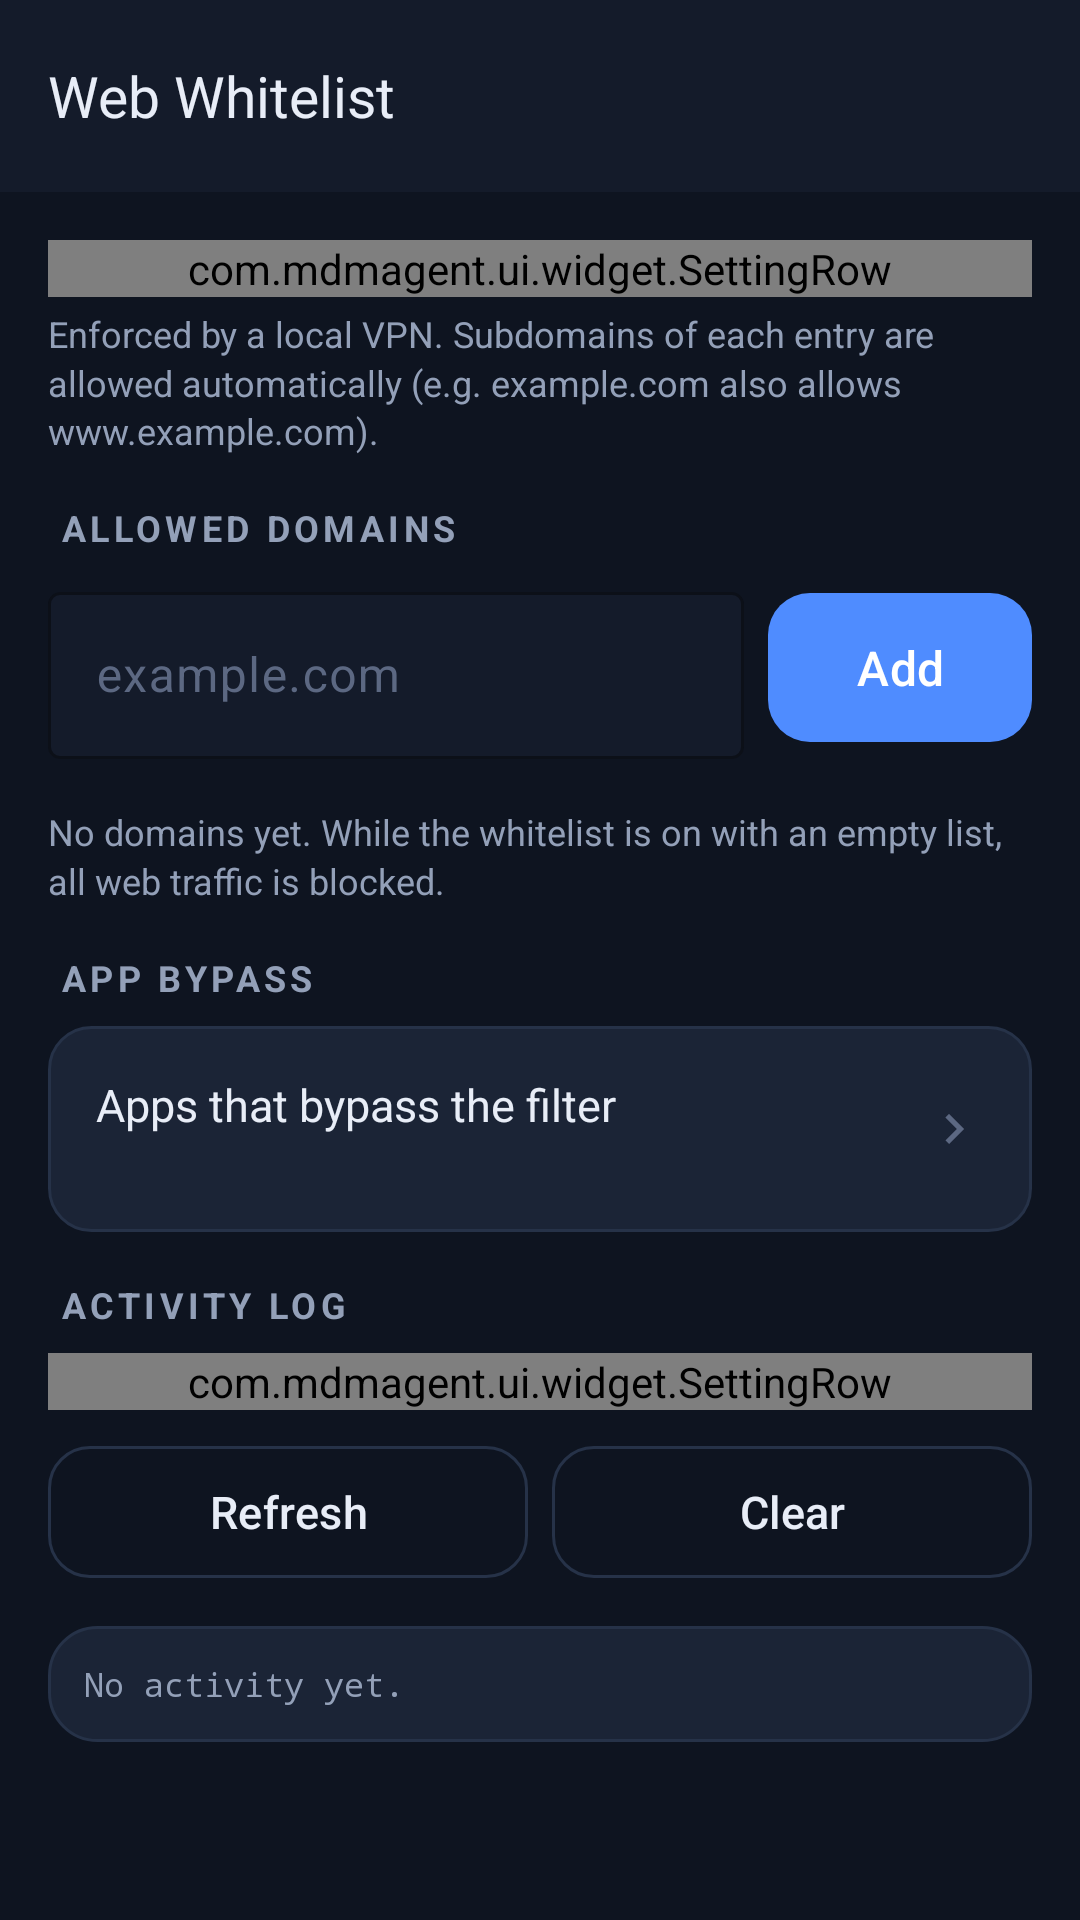

Android layout source for this screen:
<!-- AndroidManifest.xml: application theme Theme.MdmAgent -->
<!-- res/layout/activity_whitelist.xml -->
<?xml version="1.0" encoding="utf-8"?>
<LinearLayout xmlns:android="http://schemas.android.com/apk/res/android"
    xmlns:app="http://schemas.android.com/apk/res-auto"
    xmlns:tools="http://schemas.android.com/tools"
    android:layout_width="match_parent"
    android:layout_height="match_parent"
    android:orientation="vertical"
    android:background="@color/bg">

    <com.google.android.material.appbar.MaterialToolbar
        android:id="@+id/toolbar"
        android:layout_width="match_parent"
        android:layout_height="?attr/actionBarSize"
        style="@style/Widget.Mdm.Toolbar"
        app:title="Web Whitelist"/>

    <ScrollView
        android:layout_width="match_parent"
        android:layout_height="match_parent"
        android:fillViewport="true"
        android:scrollbars="none">

        <LinearLayout
            android:layout_width="match_parent"
            android:layout_height="wrap_content"
            android:orientation="vertical"
            android:padding="@dimen/screen_gutter">

            <com.mdmagent.ui.widget.SettingRow android:id="@+id/row_enable"
                android:layout_width="match_parent" android:layout_height="wrap_content"
                app:rowTitle="Enable web whitelist"
                app:rowSubtitle="Blocks ALL web traffic except the domains below"/>

            <TextView
                android:layout_width="match_parent"
                android:layout_height="wrap_content"
                android:text="Enforced by a local VPN. Subdomains of each entry are allowed automatically (e.g. example.com also allows www.example.com)."
                style="@style/Text.Caption"
                android:layout_marginTop="@dimen/space_xs"/>

            <TextView style="@style/Text.Section" android:layout_width="wrap_content"
                android:layout_height="wrap_content" android:text="Allowed Domains"/>

            <LinearLayout
                android:layout_width="match_parent"
                android:layout_height="wrap_content"
                android:orientation="horizontal"
                android:gravity="center_vertical">

                <com.google.android.material.textfield.TextInputLayout
                    android:id="@+id/til_domain"
                    android:layout_width="0dp"
                    android:layout_height="wrap_content"
                    android:layout_weight="1"
                    android:hint="example.com"
                    style="@style/Input.Outlined">
                    <com.google.android.material.textfield.TextInputEditText
                        android:id="@+id/et_domain"
                        android:layout_width="match_parent"
                        android:layout_height="wrap_content"
                        android:textColor="@color/text_primary"
                        android:imeOptions="actionDone"
                        android:maxLines="1"
                        android:inputType="textUri"/>
                </com.google.android.material.textfield.TextInputLayout>

                <com.google.android.material.button.MaterialButton
                    android:id="@+id/btn_add_domain"
                    android:layout_width="wrap_content"
                    android:layout_height="wrap_content"
                    android:layout_marginStart="@dimen/space_sm"
                    android:text="Add"
                    style="@style/Button.Primary"/>
            </LinearLayout>

            <LinearLayout
                android:id="@+id/container_domains"
                android:layout_width="match_parent"
                android:layout_height="wrap_content"
                android:orientation="vertical"
                android:layout_marginTop="@dimen/space_sm"/>

            <TextView
                android:id="@+id/tv_domains_empty"
                android:layout_width="match_parent"
                android:layout_height="wrap_content"
                android:text="No domains yet. While the whitelist is on with an empty list, all web traffic is blocked."
                style="@style/Text.Caption"
                android:layout_marginTop="@dimen/space_sm"/>

            <TextView style="@style/Text.Section" android:layout_width="wrap_content"
                android:layout_height="wrap_content" android:text="App Bypass"/>

            <LinearLayout
                android:id="@+id/row_bypass_apps"
                android:layout_width="match_parent"
                android:layout_height="wrap_content"
                android:orientation="horizontal"
                android:gravity="center_vertical"
                android:background="@drawable/bg_setting_row"
                android:focusable="true"
                android:clickable="true"
                android:minHeight="@dimen/row_min_height"
                android:padding="@dimen/space_lg">
                <LinearLayout android:layout_width="0dp" android:layout_height="wrap_content"
                    android:layout_weight="1" android:orientation="vertical">
                    <TextView android:layout_width="wrap_content" android:layout_height="wrap_content"
                        android:text="Apps that bypass the filter"
                        android:textColor="@color/text_primary" android:textSize="15sp"/>
                    <TextView android:id="@+id/tv_bypass_count"
                        android:layout_width="wrap_content" android:layout_height="wrap_content"
                        style="@style/Text.Caption" tools:text="0 apps selected"/>
                </LinearLayout>
                <ImageView android:layout_width="20dp" android:layout_height="20dp"
                    android:src="@drawable/ic_chevron_right" app:tint="@color/text_hint"
                    tools:ignore="ContentDescription"/>
            </LinearLayout>

            <TextView style="@style/Text.Section" android:layout_width="wrap_content"
                android:layout_height="wrap_content" android:text="Activity Log"/>

            <com.mdmagent.ui.widget.SettingRow android:id="@+id/row_logging"
                android:layout_width="match_parent" android:layout_height="wrap_content"
                android:layout_marginBottom="@dimen/space_sm"
                app:rowTitle="Log filter decisions"
                app:rowSubtitle="Record allowed / blocked domains"/>

            <LinearLayout
                android:layout_width="match_parent"
                android:layout_height="wrap_content"
                android:orientation="horizontal">
                <com.google.android.material.button.MaterialButton
                    android:id="@+id/btn_refresh_log"
                    android:layout_width="0dp" android:layout_height="wrap_content"
                    android:layout_weight="1" android:text="Refresh"
                    style="@style/Button.Outline"
                    android:layout_marginEnd="@dimen/space_sm"/>
                <com.google.android.material.button.MaterialButton
                    android:id="@+id/btn_clear_log"
                    android:layout_width="0dp" android:layout_height="wrap_content"
                    android:layout_weight="1" android:text="Clear"
                    style="@style/Button.Outline"/>
            </LinearLayout>

            <TextView
                android:id="@+id/tv_log"
                android:layout_width="match_parent"
                android:layout_height="wrap_content"
                android:layout_marginTop="@dimen/space_md"
                android:background="@drawable/bg_card"
                android:padding="@dimen/space_md"
                android:fontFamily="monospace"
                android:textColor="@color/text_secondary"
                android:textSize="11sp"
                android:text="No activity yet."/>

        </LinearLayout>
    </ScrollView>
</LinearLayout>
<!-- resources referenced by this layout -->
<resources>
  <color name="bg">#0E1420</color>
  <color name="text_hint">#5C6882</color>
  <color name="text_primary">#E8EDF7</color>
  <color name="text_secondary">#93A0B8</color>
  <dimen name="row_min_height">64dp</dimen>
  <dimen name="screen_gutter">16dp</dimen>
  <dimen name="space_lg">16dp</dimen>
  <dimen name="space_md">12dp</dimen>
  <dimen name="space_sm">8dp</dimen>
  <dimen name="space_xs">4dp</dimen>
  <!-- drawable bg_card (drawable) -->
  <?xml version="1.0" encoding="utf-8"?>
  <shape xmlns:android="http://schemas.android.com/apk/res/android" android:shape="rectangle">
      <solid android:color="@color/surface"/>
      <corners android:radius="@dimen/card_radius"/>
      <stroke android:width="@dimen/card_stroke" android:color="@color/divider"/>
  </shape>
  <!-- drawable ic_chevron_right (drawable) -->
  <?xml version="1.0" encoding="utf-8"?>
  <vector xmlns:android="http://schemas.android.com/apk/res/android"
      android:width="24dp" android:height="24dp"
      android:viewportWidth="24" android:viewportHeight="24"
      android:tint="@color/primary">
      <path android:fillColor="#FFFFFFFF" android:pathData="M10,6L8.59,7.41 13.17,12l-4.58,4.59L10,18l6,-6z"/>
  </vector>
  <style name="Button.Outline" parent="Widget.Material3.Button.OutlinedButton">
          <item name="android:textColor">@color/text_primary</item>
          <item name="strokeColor">@color/divider</item>
          <item name="android:textAllCaps">false</item>
          <item name="android:textSize">15sp</item>
          <item name="android:minHeight">52dp</item>
          <item name="cornerRadius">14dp</item>
      </style>
  <style name="Input.Outlined" parent="Widget.Material3.TextInputLayout.OutlinedBox">
          <item name="boxStrokeColor">@color/primary</item>
          <item name="hintTextColor">@color/text_secondary</item>
          <item name="android:textColorHint">@color/text_hint</item>
          <item name="boxBackgroundColor">@color/bg_elevated</item>
      </style>
  <style name="Text.Caption">
          <item name="android:textColor">@color/text_secondary</item>
          <item name="android:textSize">@dimen/text_caption</item>
          <item name="android:lineSpacingMultiplier">1.15</item>
      </style>
  <style name="Widget.Mdm.Toolbar" parent="Widget.Material3.Toolbar">
          <item name="android:background">@color/bg_elevated</item>
          <item name="titleTextColor">@color/text_primary</item>
          <item name="titleTextAppearance">@style/TextAppearance.Mdm.Toolbar</item>
      </style>
  <color name="surface">#1B2436</color>
  <dimen name="card_radius">16dp</dimen>
  <dimen name="card_stroke">1dp</dimen>
  <color name="divider">#263248</color>
  <color name="surface_pressed">#2C3850</color>
  <color name="focus_ring">#4F8CFF</color>
  <color name="primary">#4F8CFF</color>
  <color name="on_primary">#FFFFFF</color>
  <color name="bg_elevated">#141B2A</color>
  <dimen name="text_caption">12sp</dimen>
  <dimen name="text_section">12sp</dimen>
  <style name="TextAppearance.Mdm.Toolbar" parent="TextAppearance.Material3.TitleLarge">
          <item name="android:textColor">@color/text_primary</item>
          <item name="android:textSize">19sp</item>
      </style>
  <color name="primary_dim">#36599E</color>
  <color name="surface_variant">#222C40</color>
  <color name="danger">#FF5C6C</color>
  <color name="status_bar">#0B101A</color>
  <style name="Theme.MdmAgent.Dialog" parent="ThemeOverlay.Material3.MaterialAlertDialog">
          <item name="colorSurface">@color/surface_variant</item>
          <item name="colorOnSurface">@color/text_primary</item>
          <item name="colorPrimary">@color/primary</item>
      </style>
</resources>
